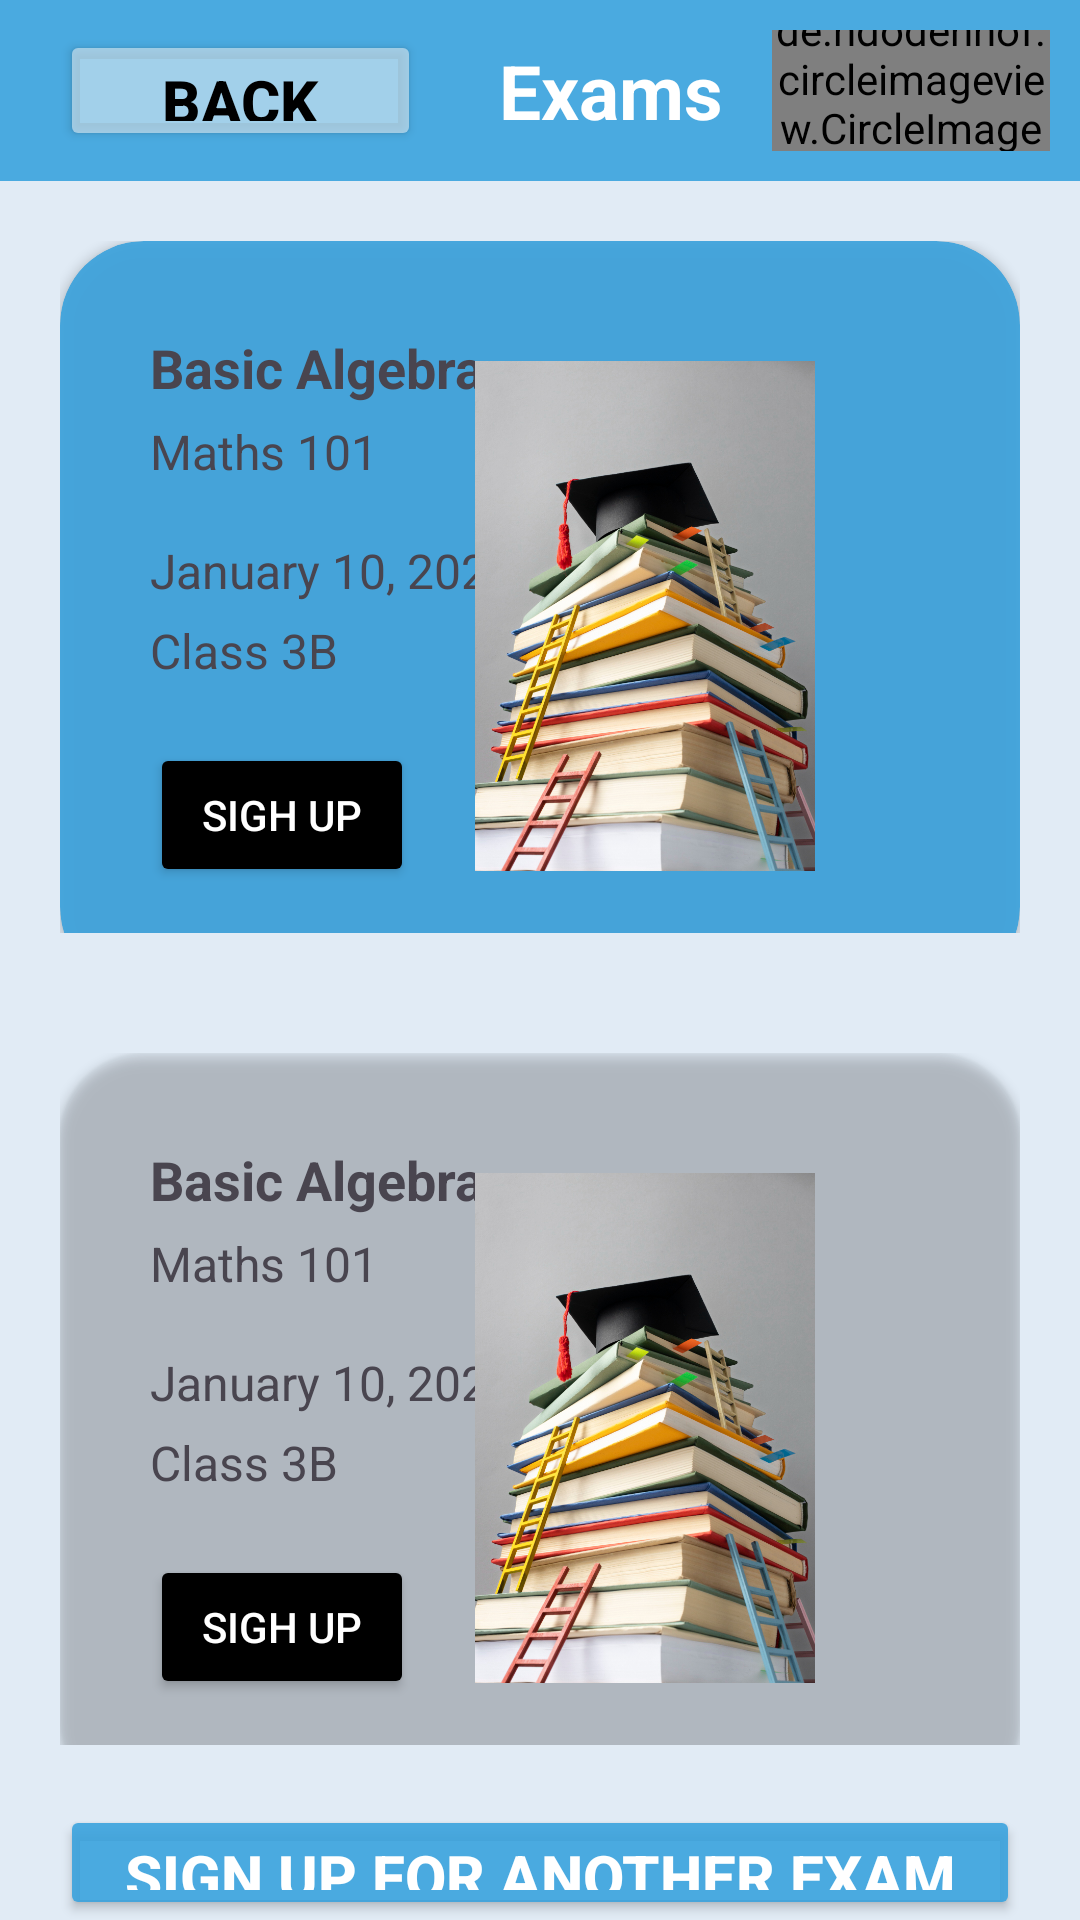

Here is an Android app screen rendered from its layout file. Give the layout XML and the strings, colors and styles it references.
<!-- AndroidManifest.xml: application theme Theme.ThreePageLayout -->
<!-- res/layout/activity_welcome_screenn.xml -->
<?xml version="1.0" encoding="utf-8"?>
<LinearLayout xmlns:android="http://schemas.android.com/apk/res/android"
    xmlns:app="http://schemas.android.com/apk/res-auto"
    android:id="@+id/main"
    android:layout_width="match_parent"
    android:layout_height="match_parent"
    android:background="@color/background"
    android:gravity="center_horizontal"
    android:orientation="vertical"
    android:weightSum="6">
    
    <LinearLayout
        android:id="@+id/header_drawer"
        android:layout_width="match_parent"
        android:layout_height="70.dp"
        android:layout_weight="1"
        android:background="@color/blue"
        android:gravity="center_vertical|center_horizontal"
        android:orientation="horizontal"
        android:padding="10.dp">

        <Button
            android:id="@+id/header_drawer_back_btn"
            android:layout_width="wrap_content"
            android:layout_height="wrap_content"
            android:layout_marginHorizontal="10.dp"
            android:layout_weight="1"
            android:backgroundTint="@color/background"
            android:text="back"
            android:textColor="@color/black"
            android:textSize="20.dp"
            android:textStyle="bold" />

        <TextView
            android:layout_width="wrap_content"
            android:layout_height="wrap_content"
            android:layout_weight="1"
            android:text="Exams"
            android:textAlignment="center"
            android:textColor="@color/white"
            android:textSize="25.dp"
            android:textStyle="bold" />

        <de.hdodenhof.circleimageview.CircleImageView xmlns:app="http://schemas.android.com/apk/res-auto"
            android:id="@+id/profile_image"
            android:layout_width="60.dp"
            android:layout_height="60.dp"
            android:layout_weight="1"
            android:src="@drawable/profile_pic" />
    </LinearLayout>

    
    <LinearLayout
        android:layout_width="match_parent"
        android:layout_height="wrap_content"
        android:layout_weight="2"
        android:backgroundTint="@color/black"
        android:orientation="vertical"
        android:padding="20.dp">

        <androidx.cardview.widget.CardView
            android:id="@+id/cardTop"
            android:layout_width="match_parent"
            android:layout_height="250dp"
            app:cardBackgroundColor="@color/blue"
            app:cardCornerRadius="28dp">

            <LinearLayout
                android:layout_width="wrap_content"
                android:layout_height="match_parent"
                android:layout_gravity="start"
                android:layout_weight="1"
                android:orientation="vertical"
                android:padding="30.dp">

                <TextView
                    android:layout_width="wrap_content"
                    android:layout_height="wrap_content"
                    android:layout_marginBottom="5.sp"
                    android:text="Basic Algebra"
                    android:textSize="18.sp"
                    android:textStyle="bold" />

                <TextView
                    android:layout_width="wrap_content"
                    android:layout_height="wrap_content"
                    android:layout_marginBottom="18.sp"
                    android:text="Maths 101"
                    android:textSize="16.sp" />

                <TextView
                    android:layout_width="wrap_content"
                    android:layout_height="wrap_content"
                    android:layout_marginBottom="5.sp"
                    android:text="January 10, 2022"
                    android:textSize="16.sp" />

                <TextView
                    android:layout_width="wrap_content"
                    android:layout_height="wrap_content"
                    android:layout_marginBottom="20.sp"
                    android:text="Class 3B"
                    android:textSize="16.sp" />

                <Button
                    android:id="@+id/signup_btn_card1"
                    android:layout_width="wrap_content"
                    android:layout_height="wrap_content"
                    android:backgroundTint="@color/black"
                    android:text="Sigh up"
                    android:textColor="@color/white"

                    />
            </LinearLayout>

            <LinearLayout
                android:layout_width="250.dp"
                android:layout_height="match_parent"
                android:layout_gravity="end"
                android:layout_weight="1"
                android:orientation="vertical">

                <ImageView
                    android:layout_width="wrap_content"
                    android:layout_height="wrap_content"
                    android:layout_gravity="end|center_vertical"
                    android:layout_weight="1"
                    android:padding="40.dp"
                    android:src="@drawable/education"

                    />
            </LinearLayout>
        </androidx.cardview.widget.CardView>


    </LinearLayout>

    <LinearLayout
        android:layout_width="match_parent"
        android:layout_height="wrap_content"
        android:layout_weight="2"
        android:backgroundTint="@color/black"
        android:orientation="vertical"
        android:padding="20.dp">

        <androidx.cardview.widget.CardView
            android:id="@+id/cardBottom"
            android:layout_width="match_parent"
            android:layout_height="250dp"
            app:cardBackgroundColor="@color/orange"
            app:cardCornerRadius="28dp">

            <LinearLayout
                android:layout_width="wrap_content"
                android:layout_height="match_parent"
                android:layout_gravity="start"
                android:layout_weight="1"
                android:orientation="vertical"
                android:padding="30.dp">

                <TextView
                    android:layout_width="wrap_content"
                    android:layout_height="wrap_content"
                    android:layout_marginBottom="5.sp"
                    android:text="Basic Algebra"
                    android:textSize="18.sp"
                    android:textStyle="bold" />

                <TextView
                    android:layout_width="wrap_content"
                    android:layout_height="wrap_content"
                    android:layout_marginBottom="18.sp"
                    android:text="Maths 101"
                    android:textSize="16.sp" />

                <TextView
                    android:layout_width="wrap_content"
                    android:layout_height="wrap_content"
                    android:layout_marginBottom="5.sp"
                    android:text="January 10, 2022"
                    android:textSize="16.sp" />

                <TextView
                    android:layout_width="wrap_content"
                    android:layout_height="wrap_content"
                    android:layout_marginBottom="20.sp"
                    android:text="Class 3B"
                    android:textSize="16.sp" />

                <Button
                    android:id="@+id/signup_btn_card2"
                    android:layout_width="wrap_content"
                    android:layout_height="wrap_content"
                    android:backgroundTint="@color/black"
                    android:text="Sigh up"
                    android:textColor="@color/white"

                    />

            </LinearLayout>

            <LinearLayout
                android:layout_width="250.dp"
                android:layout_height="match_parent"
                android:layout_gravity="end"
                android:layout_weight="1"
                android:orientation="vertical">

                <ImageView
                    android:layout_width="wrap_content"
                    android:layout_height="match_parent"
                    android:layout_gravity="end|center_vertical"
                    android:layout_weight="1"
                    android:padding="40dp"
                    android:src="@drawable/education" />
            </LinearLayout>
        </androidx.cardview.widget.CardView>

    </LinearLayout>

    <LinearLayout
        android:layout_width="match_parent"
        android:layout_height="wrap_content"
        android:layout_weight="1">

        <Button
            android:id="@+id/signup_btn"
            android:layout_width="match_parent"
            android:layout_height="wrap_content"
            android:layout_marginHorizontal="20.dp"
            android:backgroundTint="@color/blue"
            android:text="Sign up for another exam"
            android:textColor="@color/white"
            android:textSize="20.dp"
            android:textStyle="bold" />
    </LinearLayout>
</LinearLayout>
<!-- resources referenced by this layout -->
<resources>
  <color name="background">#A5D2E5F0</color>
  <color name="black">#FF000000</color>
  <color name="blue">#E137A1DE</color>
  <color name="white">#FFFFFFFF</color>
  <!-- drawable education: jpg bitmap (drawable, 561403 bytes) -->
  <style name="Theme.ThreePageLayout" parent="Base.Theme.ThreePageLayout" />
  <style name="Base.Theme.ThreePageLayout" parent="Theme.Material3.DayNight.NoActionBar">
          
          
      </style>
</resources>
